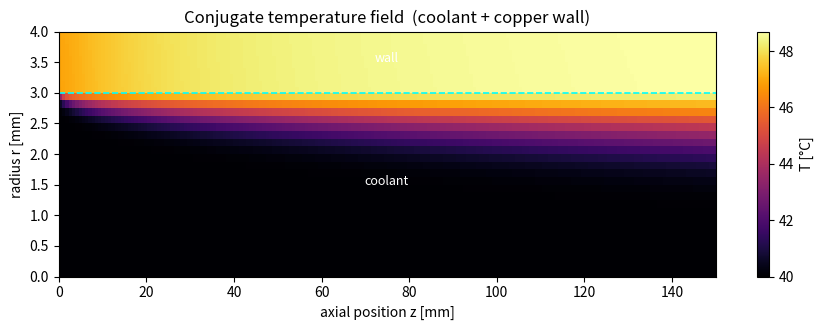

Python code for this plot: (Note: this script raises an exception after producing the figure.)
"""
Submerged-condensation tube-bank condenser  --  Stage 1 verified core
=====================================================================

Steady-state, axisymmetric (r, z) conjugate heat-transfer solver for ONE
representative cooled tube of the condenser tube bank:

    [ coolant, prescribed laminar profile ]  ->  internal forced convection
    [ tube wall, copper ]                    ->  cylindrical conduction
    [ outer surface ]                        ->  external condensation (simple)

The internal flow is RESOLVED (advection-diffusion of the coolant temperature
with a prescribed velocity profile from the constant-flow-rate pump), so the
internal heat-transfer coefficient is an OUTPUT, not an assumption. The tube
wall conducts radially/axially. The outer surface uses a simple condensation
boundary condition (constant film coefficient, or Nusselt horizontal-tube
correlation) that is the single swap point for the outer pool in Stage 2.

Axisymmetry makes the 3D field exact in (r, z) when the external coefficient is
azimuthally uniform. Stage 2 (partially submerged tube bank -> water / HFE-7000
pool on the lower portion) breaks that symmetry and is the documented next step;
the external-BC interface below is already written to accept it.

Author: built for Noor's boiling-chamber condenser study.
Units: SI throughout (m, kg, s, K, W).
"""

import numpy as np
import scipy.sparse as sp
import scipy.sparse.linalg as spla
from dataclasses import dataclass, field
import matplotlib
matplotlib.use("Agg")
import matplotlib.pyplot as plt


# ----------------------------------------------------------------------
# Property sets  (NOMINAL -- replace with your validated tables)
# ----------------------------------------------------------------------
WATER_COOLANT_40C = dict(rho=992.2, cp=4178.0, k=0.631, mu=6.53e-4)        # liquid water ~40 C
WATER_CONDENSATE_49C = dict(rho_l=988.0, rho_v=0.083, mu_l=5.5e-4,         # water sat. @ ~12 kPa
                            k_l=0.643, cp_l=4180.0, h_fg=2.382e6)
# Stage-2 pool fluids (stored, not used yet in Stage 1)
POOL_FLUIDS = {
    "water":     dict(rho=988.0, cp=4180.0, k=0.643, mu=5.5e-4, h_fg=2.382e6, Tsat_1atm=373.15),
    "HFE7000":   dict(rho=1400.0, cp=1300.0, k=0.075, mu=4.5e-4, h_fg=1.42e5,  Tsat_1atm=307.15),
}


@dataclass
class Geometry:
    r_i: float = 3.0e-3      # tube inner radius [m]  (ID = 6 mm)      <-- REPLACE
    r_o: float = 4.0e-3      # tube outer radius [m]  (OD = 8 mm)      <-- REPLACE
    L:   float = 0.150       # tube length [m]                         <-- REPLACE
    k_wall: float = 385.0    # wall conductivity [W/mK] (copper)       <-- REPLACE
    n_tubes: int = 10        # tubes in the bank (Stage-1 duty scaling)<-- REPLACE
    submerged_fraction: float = 0.40  # fraction of bank in the pool (Stage 2)


@dataclass
class Operating:
    Q_per_tube_Lmin: float = 0.20   # coolant volumetric flow per tube [L/min] <-- REPLACE
    T_in: float = 40.0 + 273.15     # coolant inlet temperature [K]            <-- REPLACE
    P_kPa: float = 12.0             # chamber pressure [kPa] (subatmospheric)  <-- REPLACE
    T_sat: float = 49.4 + 273.15    # saturation temp of condensing vapor [K]  (water @ 12 kPa)
    cond_model: str = "constant_h"  # "constant_h" or "nusselt_tube"
    h_ext_const: float = 5000.0     # external film coeff if constant_h [W/m2K]


@dataclass
class Mesh:
    n_rf: int = 24   # radial cells in the coolant
    n_rw: int = 10   # radial cells in the wall
    n_z:  int = 200  # axial cells


# ----------------------------------------------------------------------
# Grid construction
# ----------------------------------------------------------------------
def build_grid(geo: Geometry, msh: Mesh, include_wall=True):
    r_i, r_o = geo.r_i, geo.r_o
    n_rf = msh.n_rf
    n_rw = msh.n_rw if include_wall else 0

    # radial faces: 0..r_i (fluid), r_i..r_o (wall)
    rf_fluid = np.linspace(0.0, r_i, n_rf + 1)
    if include_wall:
        rf_wall = np.linspace(r_i, r_o, n_rw + 1)[1:]
        r_faces = np.concatenate([rf_fluid, rf_wall])
    else:
        r_faces = rf_fluid
    r_c = 0.5 * (r_faces[:-1] + r_faces[1:])          # cell-center radii
    n_r = r_c.size
    A_z = np.pi * (r_faces[1:]**2 - r_faces[:-1]**2)   # axial face area of each radial ring
    dr = r_faces[1:] - r_faces[:-1]

    # axial
    dz = geo.L / msh.n_z
    z_c = (np.arange(msh.n_z) + 0.5) * dz

    is_fluid = r_c < r_i - 1e-12
    return dict(r_faces=r_faces, r_c=r_c, n_r=n_r, A_z=A_z, dr=dr,
                dz=dz, z_c=z_c, n_z=msh.n_z, is_fluid=is_fluid,
                n_rf=n_rf, n_rw=n_rw)


def velocity_profile(r_c, is_fluid, r_i, U_mean):
    """Fully developed laminar (Hagen-Poiseuille) profile: u = 2*U_mean*(1-(r/r_i)^2)."""
    u = np.zeros_like(r_c)
    fl = is_fluid
    u[fl] = 2.0 * U_mean * (1.0 - (r_c[fl] / r_i) ** 2)
    u[u < 0] = 0.0
    return u


# ----------------------------------------------------------------------
# Core solver:  steady advection-diffusion (fluid) + conduction (wall),
# cylindrical finite volume, first-order upwind in z, sparse direct solve.
# ----------------------------------------------------------------------
def solve_field(geo, op, msh, *, include_wall=True, inner_bc="conjugate",
                T_wall_fixed=None, coolant=WATER_COOLANT_40C, cond=WATER_CONDENSATE_49C,
                h_ext_override=None):
    """
    inner_bc:
      "conjugate" -> wall present, conduction couples coolant <-> wall <-> outside
      "dirichlet" -> no wall; fluid outer boundary held at T_wall_fixed (for Nu verification)
    Returns a results dict.
    """
    g = build_grid(geo, msh, include_wall=include_wall)
    r_c, r_faces, A_z, dr = g["r_c"], g["r_faces"], g["A_z"], g["dr"]
    dz, n_r, n_z, is_fluid = g["dz"], g["n_r"], g["n_z"], g["is_fluid"]

    rho, cp, kf, mu = coolant["rho"], coolant["cp"], coolant["k"], coolant["mu"]
    Q = op.Q_per_tube_Lmin / 1000.0 / 60.0           # m^3/s
    U_mean = Q / (np.pi * geo.r_i**2)
    u = velocity_profile(r_c, is_fluid, geo.r_i, U_mean)
    # enforce EXACT discrete mass flow (cell-centered parabola under-integrates Q):
    mass_disc = np.sum((u * A_z)[is_fluid])
    if mass_disc > 0:
        u = u * (Q / mass_disc)
    mdot = rho * Q

    k_cell = np.where(is_fluid, kf, geo.k_wall)
    F = rho * cp * u * A_z                            # axial advective conductance per ring [W/K]

    def kface_harm(i):                               # harmonic mean across radial face i|i+1
        ka, kb = k_cell[i], k_cell[i + 1]
        return 2.0 * ka * kb / (ka + kb)

    N = n_r * n_z
    def idx(i, j):
        return i * n_z + j

    rows, cols, vals = [], [], []
    b = np.zeros(N)

    def add(i, j, ii, jj, v):
        rows.append(idx(i, j)); cols.append(idx(ii, jj)); vals.append(v)

    diag = np.zeros(N)

    # external coefficient handling
    if h_ext_override is not None:
        h_ext_field = np.full(n_z, h_ext_override)
    elif op.cond_model == "constant_h":
        h_ext_field = np.full(n_z, op.h_ext_const)
    else:  # nusselt_tube -- filled per-iteration outside; start with a guess
        h_ext_field = np.full(n_z, op.h_ext_const)

    for i in range(n_r):
        Az_i = A_z[i]
        for j in range(n_z):
            p = idx(i, j)

            # ---- radial diffusion: inner face (i-1) ----
            if i > 0:
                Arf = 2.0 * np.pi * r_faces[i] * dz
                G = kface_harm(i - 1) * Arf / (r_c[i] - r_c[i - 1])
                add(i, j, i - 1, j, -G); diag[p] += G
            # (i==0: symmetry, face area ~0 -> no term)

            # ---- radial diffusion: outer face (i+1) OR external BC ----
            if i < n_r - 1:
                Arf = 2.0 * np.pi * r_faces[i + 1] * dz
                G = kface_harm(i) * Arf / (r_c[i + 1] - r_c[i])
                add(i, j, i + 1, j, -G); diag[p] += G
            else:
                # outermost ring -> external boundary
                if inner_bc == "dirichlet":
                    # fluid-only Nu test: hold outer fluid boundary at T_wall_fixed
                    Arf = 2.0 * np.pi * r_faces[i + 1] * dz
                    G = k_cell[i] * Arf / (0.5 * dr[i])      # conduction to surface held at T_wall
                    diag[p] += G; b[p] += G * T_wall_fixed
                else:
                    # conjugate: series (half-cell wall conduction) + external film -> T_ext
                    A_o = 2.0 * np.pi * r_faces[i + 1] * dz
                    R_cond = 0.5 * dr[i] / (k_cell[i] * A_o)
                    R_film = 1.0 / (h_ext_field[j] * A_o)
                    G = 1.0 / (R_cond + R_film)
                    diag[p] += G; b[p] += G * op.T_sat

            # ---- axial diffusion (solid wall only; coolant streamwise diffusion
            #      neglected since axial Peclet = Re*Pr*(D/L) >> 1, parabolic form) ----
            if not is_fluid[i]:
                if j > 0:
                    G = k_cell[i] * Az_i / dz
                    add(i, j, i, j - 1, -G); diag[p] += G
                if j < n_z - 1:
                    G = k_cell[i] * Az_i / dz
                    add(i, j, i, j + 1, -G); diag[p] += G
                # both copper-wall ends insulated -> no inlet/outlet ghost

            # ---- axial advection (fluid only, u>=0, first-order upwind) ----
            # conservative face-based form per cell:
            #   west face (influx)  : F*T_{j-1}  (coupling)  or  F*T_in  (inlet, -> b)
            #   east face (outflux) : F*T_j      (-> diag, ALWAYS; flow always leaves +z)
            if is_fluid[i] and F[i] != 0.0:
                if j > 0:                              # west influx from interior neighbor
                    add(i, j, i, j - 1, -F[i])
                else:                                  # west influx from inlet plane
                    b[p] += F[i] * op.T_in
                diag[p] += F[i]                        # east outflux (every cell, incl. outlet)

    for p in range(N):
        rows.append(p); cols.append(p); vals.append(diag[p])

    A = sp.csr_matrix((vals, (rows, cols)), shape=(N, N))
    T = spla.spsolve(A, b).reshape(n_r, n_z)

    out = dict(T=T, grid=g, u=u, mdot=mdot, U_mean=U_mean, cp=cp, kf=kf,
               rho=rho, mu=mu, h_ext_field=h_ext_field, op=op, geo=geo)
    _postprocess(out)
    return out


def _postprocess(out):
    g = out["grid"]; T = out["T"]; cp = out["cp"]; mdot = out["mdot"]
    r_c, A_z, r_faces, dz = g["r_c"], g["A_z"], g["r_faces"], g["dz"]
    is_fluid, n_z, n_r = g["is_fluid"], g["n_z"], g["n_r"]
    u = out["u"]; op = out["op"]; geo = out["geo"]; kf = out["kf"]

    # flow-weighted bulk temperature along z
    w = (u * A_z)[is_fluid]
    Tb = np.array([np.sum(w * T[is_fluid, j]) / np.sum(w) for j in range(n_z)])
    out["T_bulk"] = Tb

    # outer-surface heat flux and surface temperature (conjugate case only)
    A_o = 2.0 * np.pi * r_faces[-1] * dz
    dr_last = (r_faces[-1] - r_faces[-2])
    R_cond = 0.5 * dr_last / (geo.k_wall * A_o)
    q_ext = np.zeros(n_z); Tsurf_o = np.zeros(n_z)
    for j in range(n_z):
        R_film = 1.0 / (out["h_ext_field"][j] * A_o)
        G = 1.0 / (R_cond + R_film)
        q = G * (op.T_sat - T[n_r - 1, j])           # W into the ring
        q_ext[j] = q / A_o                            # W/m^2
        Tsurf_o[j] = op.T_sat - q_ext[j] / out["h_ext_field"][j]
    out["q_ext"] = q_ext; out["Tsurf_o"] = Tsurf_o

    # duty by external integration and by coolant enthalpy gain (conservation check)
    Q_ext = np.sum(q_ext * A_o)
    Q_cool = mdot * cp * (Tb[-1] - op.T_in)
    out["Q_ext"] = Q_ext; out["Q_cool"] = Q_cool
    out["energy_residual"] = abs(Q_ext - Q_cool) / max(abs(Q_ext), 1e-12)

    # local internal Nusselt (inner-wall flux vs bulk-to-wall difference)
    if g["n_rw"] > 0:
        i_f = np.where(is_fluid)[0][-1]              # last fluid ring
        i_w = i_f + 1                                # first wall ring
        r_int = geo.r_i
        A_i = 2.0 * np.pi * r_int * dz
        kface = 2.0 * kf * geo.k_wall / (kf + geo.k_wall)
        Nu = np.zeros(n_z)
        for j in range(n_z):
            qi = kface * (T[i_f, j] - T[i_w, j]) / (r_c[i_w] - r_c[i_f])  # W/m^2 at interface
            # inner-wall surface temp (extrapolate fluid side):
            Twi = T[i_f, j] - qi * (r_int - r_c[i_f]) / kf
            dTm = (Twi - Tb[j])
            h = qi / dTm if abs(dTm) > 1e-9 else np.nan
            Nu[j] = h * (2 * geo.r_i) / kf
        out["Nu_local"] = Nu

    # integral performance
    Tout = Tb[-1]
    dT1, dT2 = op.T_sat - op.T_in, op.T_sat - Tout
    LMTD = (dT1 - dT2) / np.log(dT1 / dT2) if abs(dT1 - dT2) > 1e-9 else dT1
    UA = Q_ext / LMTD
    NTU = UA / (mdot * cp)
    eps = Q_ext / (mdot * cp * (op.T_sat - op.T_in))
    out.update(T_out=Tout, LMTD=LMTD, UA=UA, NTU=NTU, eps=eps,
               R_thermal=(op.T_sat - op.T_in) / Q_ext,
               mdot_cond=Q_ext / WATER_CONDENSATE_49C["h_fg"],
               Re=out["rho"] * out["U_mean"] * (2 * geo.r_i) / out["mu"])


# ----------------------------------------------------------------------
# Nusselt horizontal-tube film condensation coefficient (for cond_model="nusselt_tube")
# ----------------------------------------------------------------------
def h_nusselt_tube(Tsat, Twall, D, cond=WATER_CONDENSATE_49C, g=9.81):
    dT = max(Tsat - Twall, 1e-3)
    hfg_p = cond["h_fg"] + 0.68 * cond["cp_l"] * dT
    num = cond["rho_l"] * (cond["rho_l"] - cond["rho_v"]) * g * hfg_p * cond["k_l"]**3
    den = cond["mu_l"] * dT * D
    return 0.729 * (num / den) ** 0.25


def solve_with_nusselt(geo, op, msh, coolant=WATER_COOLANT_40C, cond=WATER_CONDENSATE_49C,
                       iters=25, tol=1e-4):
    """Outer loop: update local film coefficient from current outer-surface temperature."""
    op = Operating(**{**op.__dict__})
    op.cond_model = "constant_h"      # we drive h via override
    h_field = np.full(msh.n_z, op.h_ext_const)
    last_Q = None
    for _ in range(iters):
        res = solve_field(geo, op, msh, coolant=coolant, cond=cond, h_ext_override=h_field)
        Tsurf = res["Tsurf_o"]
        h_new = np.array([h_nusselt_tube(op.T_sat, Tsurf[j], 2 * geo.r_o, cond)
                          for j in range(msh.n_z)])
        h_field = 0.5 * h_field + 0.5 * h_new        # under-relax
        if last_Q is not None and abs(res["Q_ext"] - last_Q) / res["Q_ext"] < tol:
            break
        last_Q = res["Q_ext"]
    res["h_ext_field"] = h_field
    _postprocess(res)
    return res


# ----------------------------------------------------------------------
# VERIFICATION SUITE
# ----------------------------------------------------------------------
def verify(geo, op, msh):
    print("=" * 70)
    print("VERIFICATION SUITE")
    print("=" * 70)

    # (1) Pure radial conduction: u=0, inner & outer Dirichlet -> analytic ln profile
    geo_c = Geometry(**geo.__dict__)
    op_c = Operating(**op.__dict__); op_c.Q_per_tube_Lmin = 0.0
    op_c.cond_model = "constant_h"; op_c.h_ext_const = 1e8   # ~Dirichlet outer at T_sat
    # impose inner Dirichlet by a thin fluid held at T_in via huge inlet advection is messy;
    # instead test wall-only annulus analytically here:
    r_i, r_o, kw = geo.r_i, geo.r_o, geo.k_wall
    Ti, To = 320.0, 322.0
    # numeric 1D radial conduction (finite volume) for the same annulus:
    nrw = 100
    rf = np.linspace(r_i, r_o, nrw + 1); rcw = 0.5 * (rf[:-1] + rf[1:])
    A = np.zeros((nrw, nrw)); bb = np.zeros(nrw)
    for i in range(nrw):
        if i > 0:
            G = kw * 2 * np.pi * rf[i] / (rcw[i] - rcw[i - 1]); A[i, i] += G; A[i, i - 1] -= G
        else:
            G = kw * 2 * np.pi * rf[i] / (0.5 * (rf[1] - rf[0])); A[i, i] += G; bb[i] += G * Ti
        if i < nrw - 1:
            G = kw * 2 * np.pi * rf[i + 1] / (rcw[i + 1] - rcw[i]); A[i, i] += G; A[i, i + 1] -= G
        else:
            G = kw * 2 * np.pi * rf[i + 1] / (0.5 * (rf[-1] - rf[-2])); A[i, i] += G; bb[i] += G * To
    Tnum = np.linalg.solve(A, bb)
    Tan_c = Ti + (To - Ti) * np.log(rcw / r_i) / np.log(r_o / r_i)   # analytic at cell centers
    err1 = np.max(np.abs(Tnum - Tan_c))
    print(f"(1) Radial conduction vs analytic ln profile : max |err| = {err1:.3e} K  "
          f"[{'PASS' if err1 < 1e-3 else 'CHECK'}]")

    # (2) Internal Nusselt -> 3.66 (laminar, constant wall T), long tube
    geo_n = Geometry(**geo.__dict__); geo_n.L = 1.2     # long for fully developed
    msh_n = Mesh(n_rf=80, n_rw=0, n_z=900)
    res_n = solve_field(geo_n, op, msh_n, include_wall=False, inner_bc="dirichlet",
                        T_wall_fixed=op.T_sat)
    # local Nu from fluid-only solve:
    g = res_n["grid"]; T = res_n["T"]; Tb = res_n["T_bulk"]; kf = res_n["kf"]
    r_c = g["r_c"]; i_last = g["n_r"] - 1
    Nu_fd = []
    for j in range(g["n_z"]):
        # flux at outer fluid boundary (held at T_sat) toward wall
        q = kf * (T[i_last, j] - op.T_sat) / (0.5 * (g["r_faces"][-1] - g["r_faces"][-2]))
        dTm = (op.T_sat - Tb[j])
        h = -q / dTm if abs(dTm) > 1e-9 else np.nan
        Nu_fd.append(h * (2 * geo.r_i) / kf)
    Nu_fd = np.array(Nu_fd)
    Nu_inf = np.mean(Nu_fd[-50:])
    err2 = abs(Nu_inf - 3.657) / 3.657
    print(f"(2) Fully developed internal Nu (const Tw)    : Nu_inf = {Nu_inf:.3f} "
          f"(analytic 3.657), rel err = {err2*100:.2f}%  "
          f"[{'PASS' if err2 < 0.03 else 'CHECK'}]")

    # (3) epsilon-NTU vs 1-exp(-NTU) across L/D
    print("(3) Coupled solve vs eps-NTU closed form (constant h_ext):")
    print(f"      {'L/D':>6} {'NTU':>8} {'eps_solver':>12} {'1-exp(-NTU)':>13} {'rel err %':>10}")
    for Lfac in [0.05, 0.10, 0.20, 0.40]:
        gL = Geometry(**geo.__dict__); gL.L = Lfac          # tube length in metres
        rL = solve_field(gL, op, Mesh(n_rf=20, n_rw=8, n_z=300))
        eps_an = 1 - np.exp(-rL["NTU"])
        e = abs(rL["eps"] - eps_an) / eps_an * 100
        print(f"      {gL.L/(2*geo.r_i):6.1f} {rL['NTU']:8.4f} {rL['eps']:12.5f} "
              f"{eps_an:13.5f} {e:10.3f}")

    # (4) grid convergence on duty
    print("(4) Grid convergence of duty Q (base geometry):")
    print(f"      {'cells':>10} {'Q [W]':>12}")
    for fac in [1, 2, 4]:
        m = Mesh(n_rf=12 * fac, n_rw=5 * fac, n_z=100 * fac)
        rG = solve_field(geo, op, m)
        print(f"      {rG['grid']['n_r']*rG['grid']['n_z']:10d} {rG['Q_ext']:12.4f}")

    print("=" * 70)
    return dict(err_conduction=err1, Nu_inf=Nu_inf, Nu_local=Nu_fd, z_Nu=res_n["grid"]["z_c"])


# ----------------------------------------------------------------------
# Bank-level Stage-1 duty (simple scaling; full pool coupling = Stage 2)
# ----------------------------------------------------------------------
def bank_duty(single, geo):
    """Total bank duty with a simple Nusselt inundation (row) correction.
    Upper rows condense in vapor; this is the Stage-1 estimate before the pool model."""
    N = geo.n_tubes
    rows = np.arange(1, N + 1)
    inund = rows ** (-1.0 / 6.0)                      # Nusselt N^(-1/6) row factor
    Q_bank = single["Q_ext"] * inund.sum()
    return dict(Q_bank=Q_bank, mean_row_factor=inund.mean(),
                mdot_cond_bank=Q_bank / WATER_CONDENSATE_49C["h_fg"])


# ----------------------------------------------------------------------
# Plotting
# ----------------------------------------------------------------------
def make_plots(res, vinfo, geo, op, path="/home/claude"):
    g = res["grid"]; T = res["T"] - 273.15
    r_c, z_c = g["r_c"] * 1e3, g["z_c"] * 1e3
    Z, R = np.meshgrid(z_c, r_c)

    # Fig 1: temperature field (axisymmetric (r,z) -> the 3D field)
    fig, ax = plt.subplots(figsize=(9, 3.4))
    pc = ax.pcolormesh(Z, R, T, shading="auto", cmap="inferno")
    ax.axhline(geo.r_i * 1e3, color="cyan", lw=1.2, ls="--")
    ax.set_xlabel("axial position z [mm]"); ax.set_ylabel("radius r [mm]")
    ax.set_title("Conjugate temperature field  (coolant + copper wall)")
    cb = fig.colorbar(pc, ax=ax); cb.set_label("T [°C]")
    ax.text(0.5 * z_c[-1], geo.r_i * 0.5e3, "coolant", color="w", ha="center", fontsize=9)
    ax.text(0.5 * z_c[-1], (geo.r_i + geo.r_o) * 0.5e3, "wall", color="w", ha="center", fontsize=9)
    fig.tight_layout(); fig.savefig(f"{path}/fig1_field.png", dpi=140); plt.close(fig)

    # Fig 2: axial temperature profiles + analytic exponential overlay
    Tb = res["T_bulk"] - 273.15
    NTU_z = res["UA"] / (res["mdot"] * res["cp"])
    z = g["z_c"] / geo.L
    Tb_an = (op.T_sat - (op.T_sat - op.T_in) * np.exp(-NTU_z * z)) - 273.15
    fig, ax = plt.subplots(figsize=(8, 4))
    ax.plot(z_c, Tb, label="coolant bulk (solver)", lw=2)
    ax.plot(z_c, Tb_an, "k--", label="analytic exp. approach", lw=1.3)
    ax.plot(z_c, res["Tsurf_o"] - 273.15, label="outer wall surface", lw=1.5)
    ax.axhline(op.T_sat - 273.15, color="r", ls=":", label="T_sat (vapor)")
    ax.set_xlabel("z [mm]"); ax.set_ylabel("T [°C]")
    ax.set_title("Axial temperatures  (verification overlay)")
    ax.legend(fontsize=8); fig.tight_layout()
    fig.savefig(f"{path}/fig2_axial.png", dpi=140); plt.close(fig)

    # Fig 3: local condensation flux + internal Nu
    fig, ax = plt.subplots(1, 2, figsize=(11, 3.6))
    ax[0].plot(z_c, res["q_ext"] / 1e3, lw=2)
    ax[0].set_xlabel("z [mm]"); ax[0].set_ylabel("q''_cond [kW/m²]")
    ax[0].set_title("Local condensation heat flux")
    if "Nu_local" in res:
        ax[1].plot(z_c, res["Nu_local"], lw=2)
        ax[1].axhline(3.657, color="k", ls="--", label="3.657 (developed)")
        ax[1].set_xlabel("z [mm]"); ax[1].set_ylabel("Nu_D internal")
        ax[1].set_title("Internal Nusselt (emergent)"); ax[1].legend(fontsize=8)
    fig.tight_layout(); fig.savefig(f"{path}/fig3_flux_nu.png", dpi=140); plt.close(fig)

    # Fig 4: Nu verification (fluid-only long tube)
    fig, ax = plt.subplots(figsize=(7, 4))
    zN = vinfo["z_Nu"] * 1e3
    ax.plot(zN, vinfo["Nu_local"], lw=2, label="solver (laminar, const Tw)")
    ax.axhline(3.657, color="k", ls="--", label="analytic 3.657")
    ax.set_ylim(3.0, 8.0); ax.set_xlabel("z [mm]"); ax.set_ylabel("Nu_D")
    ax.set_title("Verification: developing -> fully developed internal Nu")
    ax.legend(fontsize=8); fig.tight_layout()
    fig.savefig(f"{path}/fig4_nu_verify.png", dpi=140); plt.close(fig)

    # Fig 5: eps-NTU curve with operating point
    fig, ax = plt.subplots(figsize=(7, 4))
    ntu = np.linspace(0, max(2.0, res["NTU"] * 1.5), 200)
    ax.plot(ntu, 1 - np.exp(-ntu), lw=2, label="1 - exp(-NTU)")
    ax.plot(res["NTU"], res["eps"], "ro", ms=9, label="operating point (solver)")
    ax.set_xlabel("NTU = UA / (ṁ cp)"); ax.set_ylabel("effectiveness ε")
    ax.set_title("Condenser effectiveness"); ax.legend(fontsize=9)
    fig.tight_layout(); fig.savefig(f"{path}/fig5_eps_ntu.png", dpi=140); plt.close(fig)

    return [f"{path}/fig1_field.png", f"{path}/fig2_axial.png",
            f"{path}/fig3_flux_nu.png", f"{path}/fig4_nu_verify.png",
            f"{path}/fig5_eps_ntu.png"]


# ----------------------------------------------------------------------
# MAIN
# ----------------------------------------------------------------------
if __name__ == "__main__":
    geo = Geometry()
    op = Operating()
    msh = Mesh()

    print("\nCONDENSER  --  Stage 1 (single tube, simple external condensation)")
    print("-" * 70)
    print(f"Tube ID/OD/L = {2*geo.r_i*1e3:.1f}/{2*geo.r_o*1e3:.1f}/{geo.L*1e3:.0f} mm, "
          f"wall k = {geo.k_wall:.0f} W/mK ({geo.n_tubes} tubes in bank)")
    print(f"Coolant: {op.Q_per_tube_Lmin} L/min/tube, T_in = {op.T_in-273.15:.1f} °C")
    print(f"Vapor:  P = {op.P_kPa} kPa, T_sat = {op.T_sat-273.15:.1f} °C, "
          f"model = {op.cond_model}, h_ext = {op.h_ext_const:.0f} W/m²K")

    # baseline (constant-h, verifiable)
    res = solve_field(geo, op, msh)
    print("\nRESULTS (constant-h condensation):")
    print(f"  Reynolds (internal)        : {res['Re']:.0f}  ({'laminar' if res['Re']<2300 else 'transitional/turbulent'})")
    print(f"  Coolant outlet temperature : {res['T_out']-273.15:.3f} °C  (ΔT = {res['T_out']-op.T_in:.3f} K)")
    print(f"  Duty  Q (external)         : {res['Q_ext']:.3f} W")
    print(f"  Duty  Q (coolant enthalpy) : {res['Q_cool']:.3f} W")
    print(f"  Energy conservation resid. : {res['energy_residual']:.2e}  (discrete check)")
    print(f"  Mean condensation flux     : {np.mean(res['q_ext'])/1e3:.2f} kW/m²")
    print(f"  Condensate rate (per tube) : {res['mdot_cond']*1e6:.3f} mg/s")
    print(f"  UA / NTU / effectiveness   : {res['UA']*1e3:.2f} mW/K / {res['NTU']:.4f} / {res['eps']:.4f}")
    print(f"  Thermal resistance R       : {res['R_thermal']:.4f} K/W (single tube)")

    bk = bank_duty(res, geo)
    print(f"\n  Bank duty ({geo.n_tubes} tubes, Nusselt row factor): {bk['Q_bank']:.1f} W "
          f"(mean row factor {bk['mean_row_factor']:.3f})")

    # physical case with Nusselt-tube correlation
    resN = solve_with_nusselt(geo, op, msh)
    print(f"\nRESULTS (Nusselt horizontal-tube film condensation):")
    print(f"  Mean film coefficient      : {np.mean(resN['h_ext_field']):.0f} W/m²K")
    print(f"  Duty Q                     : {resN['Q_ext']:.3f} W")
    print(f"  Coolant outlet temperature : {resN['T_out']-273.15:.3f} °C")
    print(f"  Thermal resistance R       : {resN['R_thermal']:.4f} K/W")

    vinfo = verify(geo, op, msh)
    figs = make_plots(res, vinfo, geo, op)
    print("\nFigures written:", *figs, sep="\n  ")
    print("\nDone.")
